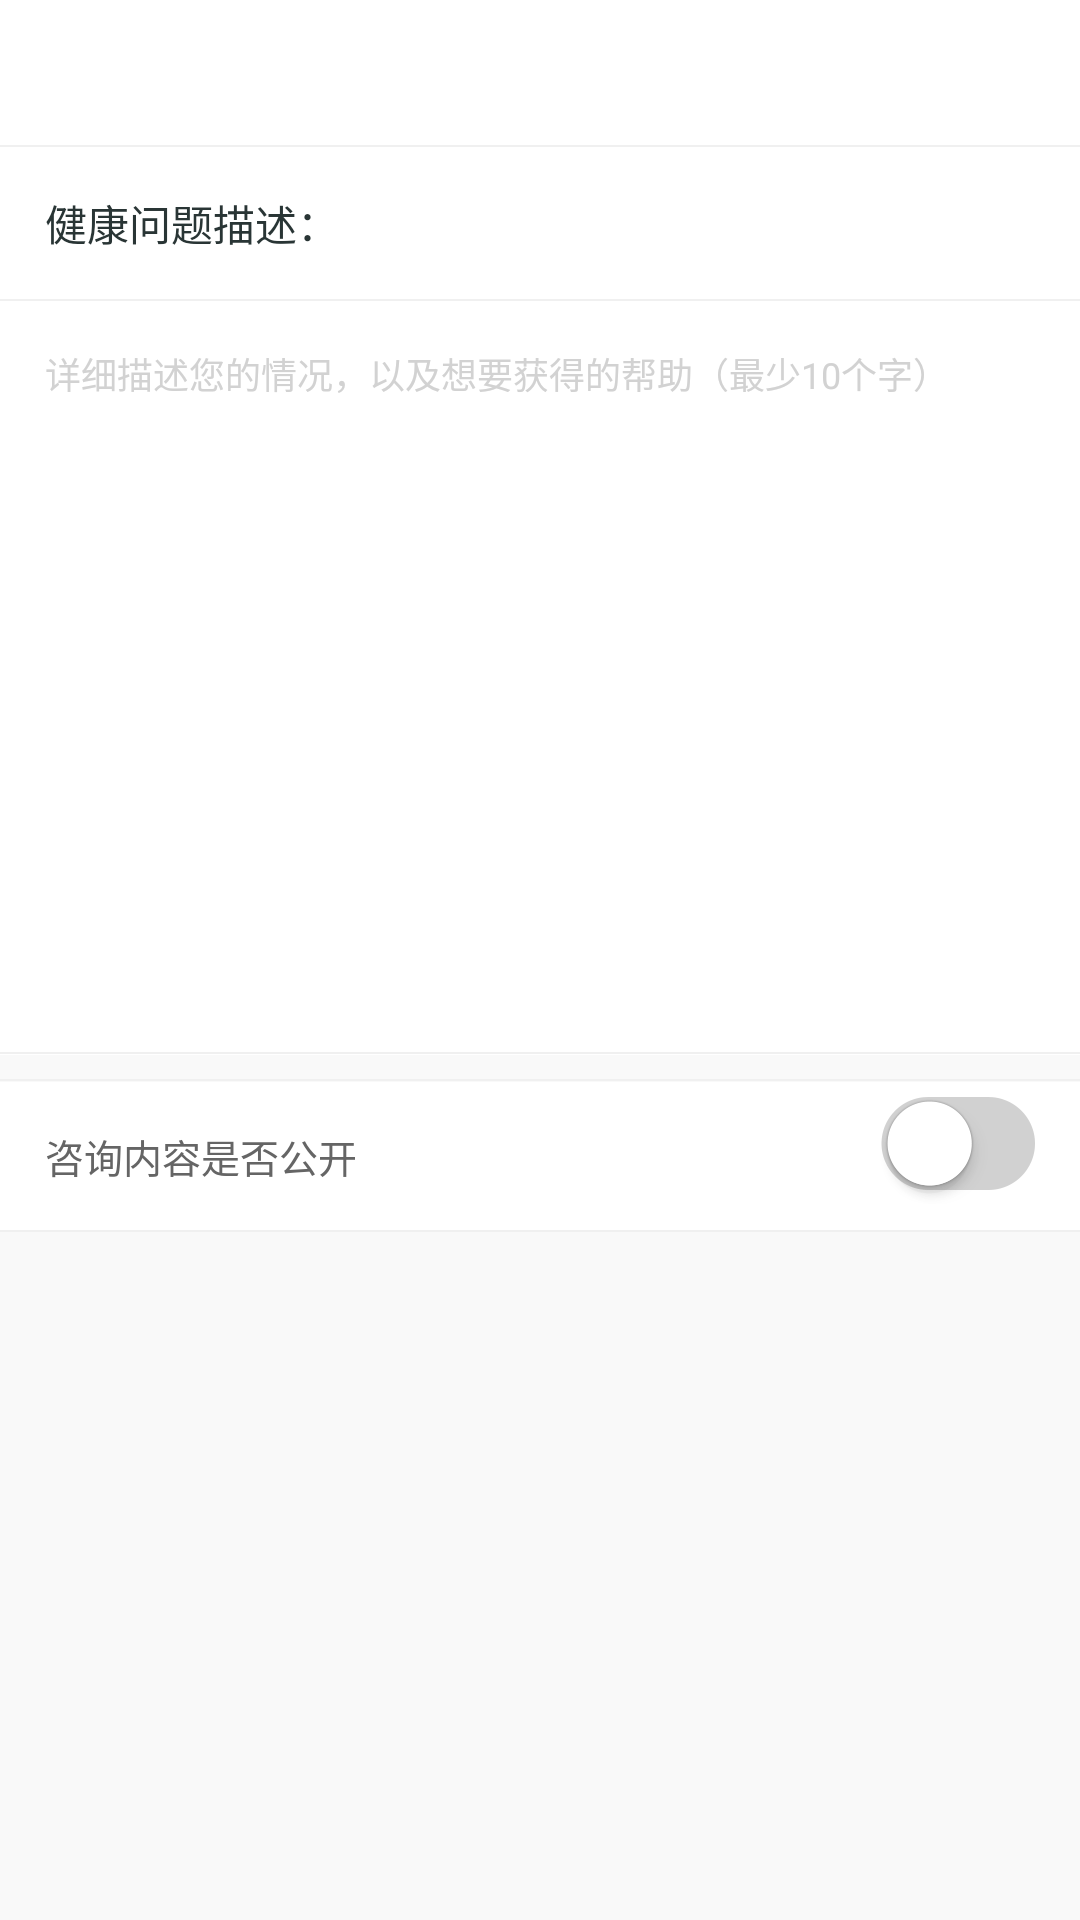

Layout XML and referenced resources for this Android screen:
<!-- AndroidManifest.xml: application theme AppTheme -->
<!-- res/layout/fragment_free_consult.xml -->
<?xml version="1.0" encoding="utf-8"?>
<LinearLayout xmlns:android="http://schemas.android.com/apk/res/android"
    android:orientation="vertical" android:layout_width="match_parent"
    android:background="@color/bg_flow"
    android:layout_height="match_parent">
    
    <include layout="@layout/head_title"/>
    <LinearLayout
        style="@style/user_info_ll"
        android:paddingLeft="@dimen/dimen_30"
        >
        <TextView
            android:textSize="@dimen/text_28"
            android:textColor="@color/color_293535"
            android:text="健康问题描述："
            android:layout_width="wrap_content"
            android:layout_height="wrap_content" />
        
    </LinearLayout>
    
    
    
    <LinearLayout
        android:orientation="vertical"
        android:background="@color/white"
        android:layout_width="match_parent"
        android:layout_marginBottom="@dimen/dimen_16"
        android:layout_height="wrap_content">
        <include layout="@layout/line_view"/>
        
        <EditText
            android:gravity="top"
            android:hint="详细描述您的情况，以及想要获得的帮助（最少10个字）"
            android:padding="@dimen/dimen_30"
            android:textSize="@dimen/text_24"
            android:textColorHint="@color/color_d2d2d2"
            android:background="@color/white"
            android:id="@+id/edit_content"
            android:layout_width="match_parent"
            android:layout_height="@dimen/dimen_500" />
        <include layout="@layout/line_view"/>
    </LinearLayout>
    <include layout="@layout/line_view"/>
    <RelativeLayout
        android:paddingRight="@dimen/dimen_30"
        android:paddingLeft="@dimen/dimen_30"
        android:background="@color/white"
        android:layout_width="match_parent"
        android:layout_height="wrap_content">
        
        <TextView
            android:layout_centerVertical="true"
            android:layout_marginBottom="@dimen/dimen_30"
            android:layout_marginTop="@dimen/dimen_30"
            android:textSize="@dimen/text_26"
            android:textColor="@color/color_656565"
            android:text="咨询内容是否公开"
            android:layout_width="wrap_content"
            android:layout_height="wrap_content" />
        <ImageView
            android:id="@+id/img_check_public"
            android:src="@drawable/check_off"
            android:layout_alignParentRight="true"
            android:layout_centerVertical="true"
            android:layout_width="wrap_content"
            android:layout_height="wrap_content" />
        
    </RelativeLayout>
    <include layout="@layout/line_view"/>
    
</LinearLayout>
<!-- res/layout/head_title.xml (included above) -->
<?xml version="1.0" encoding="utf-8"?>
<RelativeLayout xmlns:android="http://schemas.android.com/apk/res/android"
                android:id="@+id/head_continer"
                android:layout_width="match_parent"
                android:layout_height="@dimen/dimen_98"
                android:background="@color/white"
    >

    <RelativeLayout
        android:id="@+id/rl_left_container"
        android:layout_width="@dimen/dimen_100"
        android:layout_height="match_parent"
        android:layout_alignParentLeft="true"
        >
        <TextView
            android:id="@+id/tv_left"
            android:layout_width="wrap_content"
            android:layout_height="wrap_content"
            android:layout_marginLeft="@dimen/dimen_30"
            android:layout_centerVertical="true"
            android:textColor="@color/color_293535"
            android:textSize="@dimen/text_30"
            />
        
        <ImageView
            android:id="@+id/img_left"
            android:layout_width="wrap_content"
            android:layout_height="wrap_content"
            android:layout_marginLeft="@dimen/dimen_30"
            android:layout_centerVertical="true"

            />
    </RelativeLayout>
    
    <RelativeLayout
        android:id="@+id/rl_close"
        android:layout_toRightOf="@+id/rl_left_container"
        android:layout_width="@dimen/dimen_100"
        android:layout_height="match_parent">

        <ImageView
           
            android:id="@+id/img_close"
            android:layout_width="wrap_content"
            android:layout_height="wrap_content"
            android:layout_marginLeft="@dimen/dimen_30"
            android:layout_centerVertical="true"

            />
        
    </RelativeLayout>


    <TextView
        android:id="@+id/title_content"
        android:layout_width="wrap_content"
        android:layout_height="wrap_content"
        android:layout_centerInParent="true"
        android:layout_centerVertical="true"
        android:textSize="@dimen/text_36"
        android:textColor="@color/color_293535"
        android:lines="1"
        android:singleLine="true"
        android:ellipsize="end"
        android:maxLength="17"
        />
    
    
    <RelativeLayout
        android:id="@+id/rl_right_container"
        android:layout_alignParentRight="true"
        android:layout_width="@dimen/dimen_100"
        android:layout_height="match_parent">
        <ImageView
            android:layout_marginRight="@dimen/dimen_30"
            android:id="@+id/img_right"
            android:layout_width="wrap_content"
            android:layout_height="wrap_content"
            android:layout_alignParentRight="true"
            android:layout_centerVertical="true"
            />
        <TextView
            android:id="@+id/tv_right"
            android:layout_width="wrap_content"
            android:layout_height="wrap_content"
            android:layout_alignParentRight="true"
            android:layout_marginRight="@dimen/dimen_30"
            android:layout_centerVertical="true"
            android:textColor="@color/color_293535"
            android:textSize="@dimen/text_30"
            />
        
    </RelativeLayout>
    
    <View
        android:id="@+id/line_view"
        android:layout_width="match_parent"
        android:layout_height="@dimen/dimen_1"
        android:background="@color/line_gray"
        android:layout_alignParentBottom="true"

        />
</RelativeLayout>
<!-- res/layout/line_view.xml (included above) -->
<?xml version="1.0" encoding="utf-8"?>
<LinearLayout xmlns:android="http://schemas.android.com/apk/res/android"
    android:orientation="vertical" android:layout_width="match_parent"
    android:layout_height="@dimen/dimen_2">
    <View
        android:background="@color/line_gray"
        android:layout_width="match_parent"
        android:layout_height="@dimen/dimen_1"/>
</LinearLayout>
<!-- resources referenced by this layout -->
<resources>
  <color name="bg_flow">#f9f9f9</color>
  <color name="color_293535">#293535</color>
  <color name="color_656565">#656565</color>
  <color name="color_d2d2d2">#d2d2d2</color>
  <color name="line_gray">#f0f0f0</color>
  <color name="white">#FFFFFF</color>
  <dimen name="dimen_1">0.5dp</dimen>
  <dimen name="dimen_100">50dp</dimen>
  <dimen name="dimen_16">8dp</dimen>
  <dimen name="dimen_2">1dp</dimen>
  <dimen name="dimen_30">15dp</dimen>
  <dimen name="dimen_500">250dp</dimen>
  <dimen name="dimen_98">49dp</dimen>
  <dimen name="text_24">12sp</dimen>
  <dimen name="text_26">13sp</dimen>
  <dimen name="text_28">14sp</dimen>
  <dimen name="text_30">15sp</dimen>
  <dimen name="text_36">18sp</dimen>
  <!-- drawable check_off: png bitmap (drawable-xhdpi, 3125 bytes) -->
  <style name="user_info_ll">
          <item name="android:layout_width">match_parent</item>
          <item name="android:layout_height">wrap_content</item>
          <item name="android:orientation">horizontal</item>
          <item name="android:paddingLeft">@dimen/dimen_50</item>
          <item name="android:paddingRight">@dimen/dimen_30</item>
          <item name="android:gravity">center_vertical</item>
          <item name="android:paddingTop">@dimen/dimen_30</item>
          <item name="android:paddingBottom">@dimen/dimen_30</item>
          <item name="android:background">@color/white</item>
          
      </style>
  <style name="AppTheme" parent="@android:style/Theme.NoTitleBar">
          
          <item name="colorPrimary">@color/colorPrimary</item>
          <item name="colorPrimaryDark">@color/colorPrimaryDark</item>
          <item name="colorAccent">@color/colorAccent</item>
      </style>
  <dimen name="dimen_50">25dp</dimen>
  <color name="colorPrimary">#3F51B5</color>
  <color name="colorPrimaryDark">#303F9F</color>
  <color name="colorAccent">#FF4081</color>
</resources>
